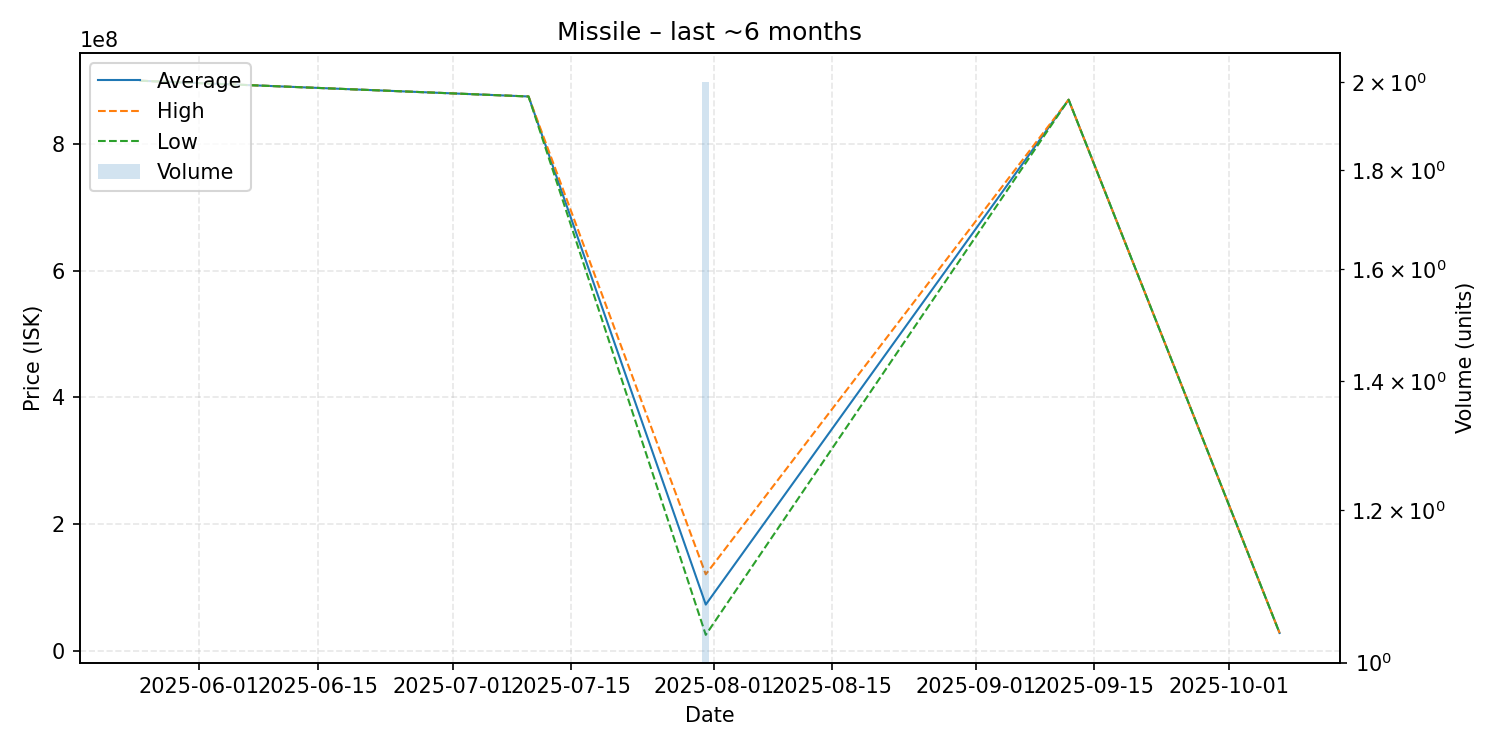

Values plotted in this chart, from the file beside it:
date, average, highest, lowest, order_count, volume
2025-05-25, 899900000, 899900000, 899900000, 1, 1
2025-07-10, 875000000, 875000000, 875000000, 1, 1
2025-07-31, 72795000, 120600000, 24990000, 2, 2
2025-09-12, 869900000, 869900000, 869900000, 1, 1
2025-10-07, 28000000, 28000000, 28000000, 1, 1
